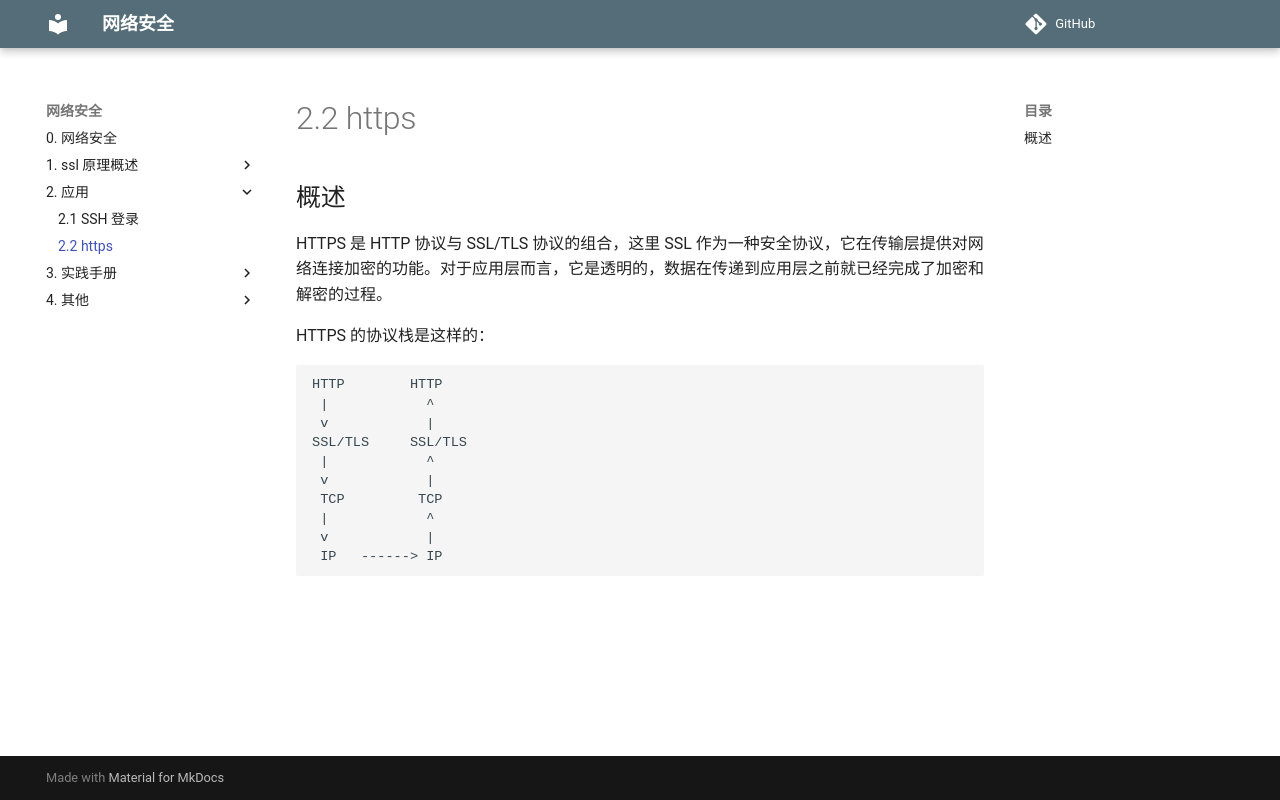

repository: mapan1984/network-security · page: 2-应用/2-https/index.html · generator: mkdocs

# 2.2 https

## 概述

HTTPS 是 HTTP 协议与 SSL/TLS 协议的组合，这里 SSL 作为一种安全协议，它在传输层提供对网络连接加密的功能。对于应用层而言，它是透明的，数据在传递到应用层之前就已经完成了加密和解密的过程。

HTTPS 的协议栈是这样的：

    HTTP        HTTP
     |            ^
     v            |
    SSL/TLS     SSL/TLS
     |            ^
     v            |
     TCP         TCP
     |            ^
     v            |
     IP   ------> IP
